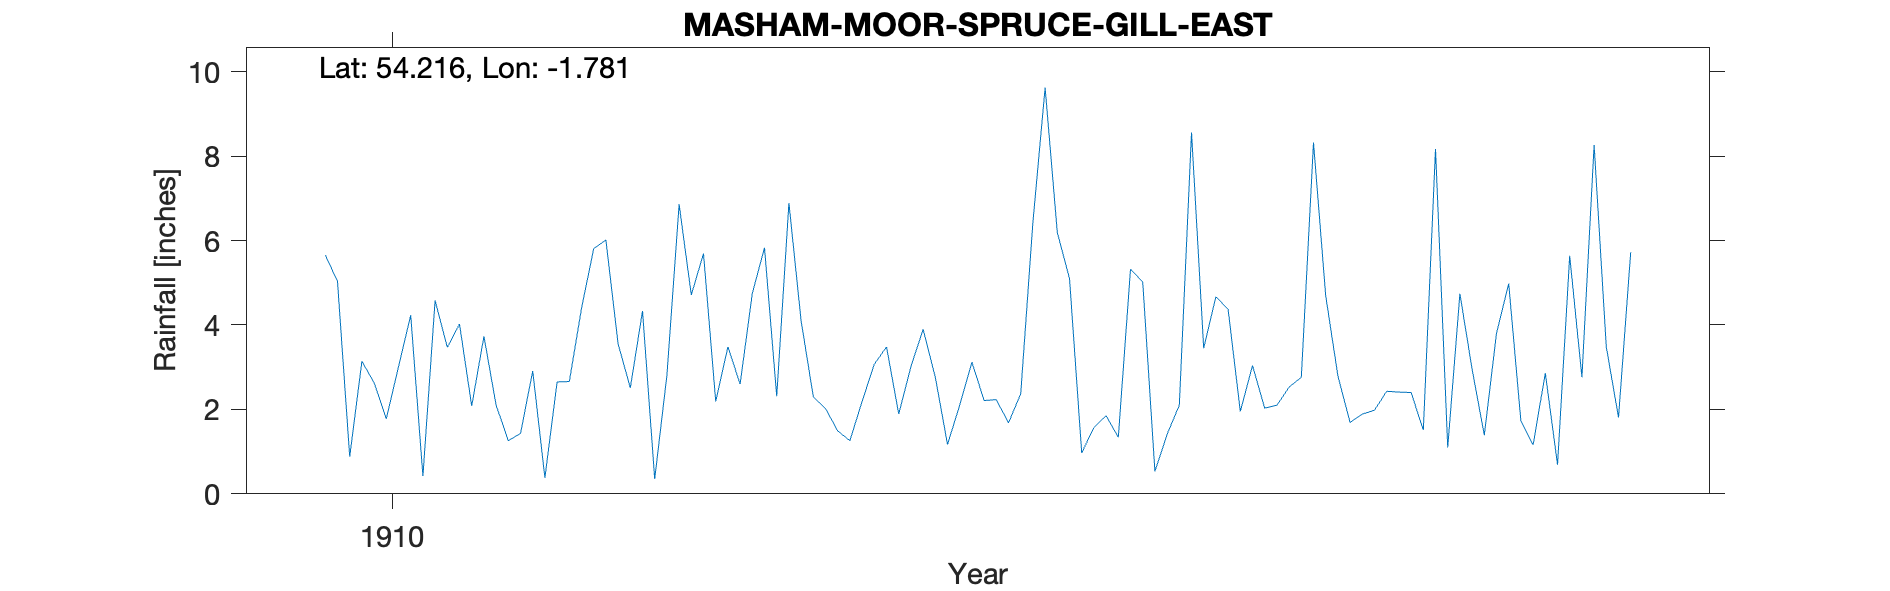

Data behind this chart, as committed beside it:
MASHAM MOOR - SPRUCE GILL EAST, , , , , , , , , , 
Grid ref, SE144801, Long, -1.781, Lat, 54.22, Elevation, 915, ft, , 
Station no, RR6023, , , , , , , , , 
, 1910, 1911, 1912, 1913, 1914, 1915, 1916, 1917, 1918, 1919
January, 5.66, 2.08, 3.55, 5.83, 3.01, 6.19, 3.45, 1.69, 3.80, 
February, 5.03, 3.73, 2.51, 2.31, 3.90, 5.10, 4.67, 1.89, 4.98, 
March, 0.88, 2.10, 4.33, 6.89, 2.76, 0.97, 4.37, 1.98, 1.72, 
April, 3.14, 1.26, 0.35, 4.10, 1.17, 1.57, 1.95, 2.43, 1.16, 
May, 2.63, 1.43, 2.81, 2.30, 2.10, 1.85, 3.04, 2.41, 2.86, 
June, 1.78, 2.91, 6.86, 2.02, 3.12, 1.34, 2.03, 2.40, 0.69, 
July, 3.01, 0.38, 4.71, 1.49, 2.21, 5.32, 2.10, 1.51, 5.64, 
August, 4.23, 2.65, 5.69, 1.26, 2.23, 5.02, 2.53, 8.17, 2.76, 
September, 0.42, 2.66, 2.19, 2.19, 1.68, 0.53, 2.76, 1.10, 8.26, 
October, 4.58, 4.39, 3.48, 3.07, 2.37, 1.41, 8.32, 4.74, 3.48, 
November, 3.47, 5.81, 2.60, 3.48, 6.43, 2.10, 4.69, 2.95, 1.81, 
December, 4.02, 6.01, 4.75, 1.89, 9.62, 8.56, 2.79, 1.39, 5.72, 
Total, 38.85, 35.41, 43.83, 36.83, 40.60, 39.96, 42.70, 32.66, 42.88, 
TYRain_1910-1919_20_pt1/254, , , , , , , , , , 
# The rain gauge is marked on the old OS…, , , , , , , , , , 
